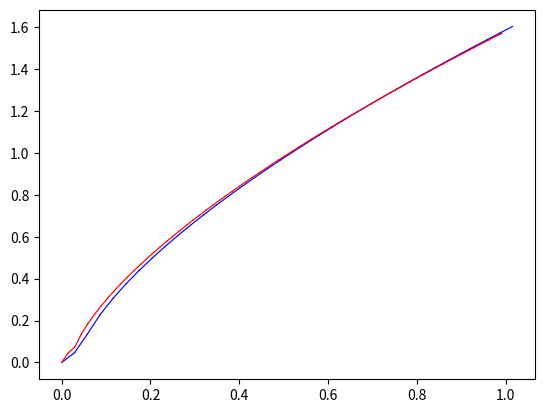

Source code (Python):
import matplotlib.pyplot as plt




def restrikt(color, del_t, del_t1):
    t1 = 0
    t0 = 0.33
    z = 1
    x = 0
    while x < 1.587:
        X = t0 + del_t
        G = t1 + del_t1
        Y = global_x(z, t0, del_t)
        ax.plot((t1, G), (x, Y), linewidth=0.85, color=color)
        x = global_x(z, t0, del_t)
        z = _z(z, t0)
        t0 += del_t
        t1 += del_t1



def _z(z, t0):
    return (z - z ** 2) / 2 * _x(t0)


def _x(t0):
    return pow((3 * t0 - 1) ** 2, 1/3)


def global_x(z, t0, del_t):
    return _x(t0) - _z(z, t0 + del_t)


fig, ax = plt.subplots()
restrikt("blue", 0.02, 0.029)
#restrikt("blue", 0.005, 0.0074)






def search(color, del_t, del_t1):
    t1 = 0
    t0 = 0.33
    z = 1
    x = 0

    while t0 <= 1:
        X = t0 + del_t
        G = t1 + del_t1
        Y = global_x(z, t0, del_t)
        ax.plot((t1, G), (x, Y), linewidth=0.85, color=color)
        x = global_x(z, t0, del_t)
        z = _z(z, t0)
        if(x>Y):
            x = -global_x(z, t0, del_t)
        else:
            x = global_x(z, t0, del_t)

        t0 += del_t
        t1 += del_t1
        print("x= ", x, " t0= ", t1)


search("red", 0.01, 0.0148)

plt.show()